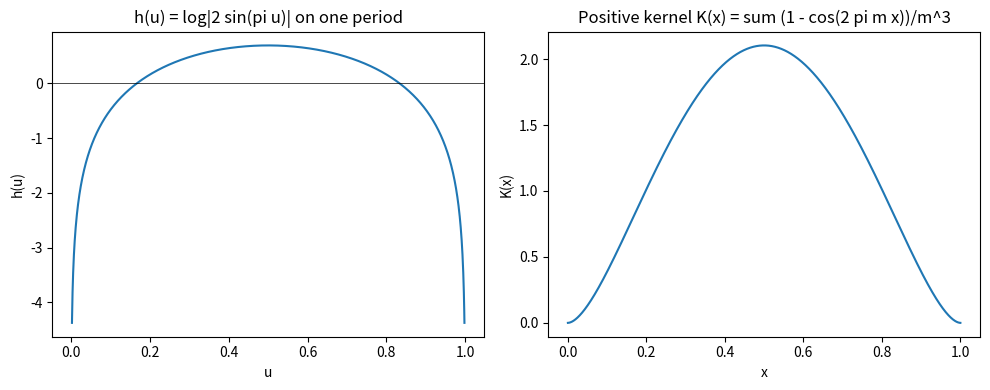
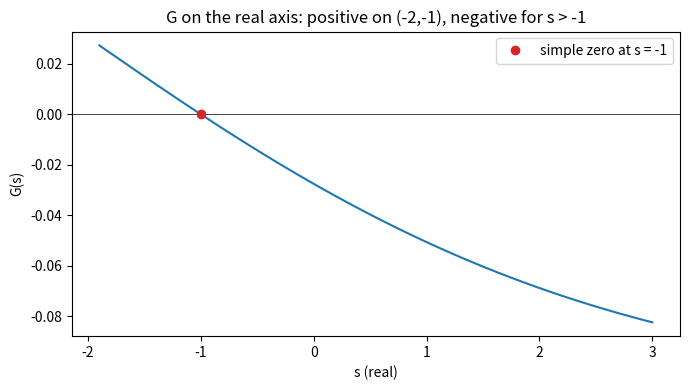

Recreate these plots in Python, in order.
# Kernel and real-axis plots. G is computed from the positive kernel K:
#   G(s) = -(s+1)(s+2) H(s)/(4 pi^2),  H(s) = int_0^1 K(x) sum_{n>=1} (n+x)^{-s-3} dx  (midpoint rule + Euler-Maclaurin tail).
import numpy as np
import matplotlib; matplotlib.use('Agg')
import matplotlib.pyplot as plt
M, N, L = 2000, 24, 8192
x = (np.arange(L) + 0.5)/L
K = np.zeros(L)
for m0 in range(1, M+1, 200):
    m = np.arange(m0, min(m0+200, M+1))[:, None]
    K += ((1 - np.cos(2*np.pi*m*x[None, :]))/m**3).sum(axis=0)
def H(s):
    a = s + 3; tot = 0j
    for n in range(1, N+1): tot += (K*(n + x)**(-a)).sum()
    b = N + 1 + x
    tot += (K*(b**(1-a)/(a-1) + b**(-a)/2 + a*b**(-a-1)/12 - a*(a+1)*(a+2)*b**(-a-3)/720)).sum()
    return tot/L
def G(s): return -(s+1)*(s+2)*H(s)/(4*np.pi**2)
# kernel
u = np.linspace(0.002, 0.998, 2000)
fig, axs = plt.subplots(1, 2, figsize=(10, 4))
axs[0].plot(u, np.log(2*np.sin(np.pi*u))); axs[0].axhline(0, color='k', lw=0.5); axs[0].set_title('h(u) = log|2 sin(pi u)| on one period'); axs[0].set_xlabel('u'); axs[0].set_ylabel('h(u)')
axs[1].plot(x, K); axs[1].set_title('Positive kernel K(x) = sum (1 - cos(2 pi m x))/m^3'); axs[1].set_xlabel('x'); axs[1].set_ylabel('K(x)')
fig.tight_layout(); fig.savefig('fig_kernel.png', dpi=200)
# G on the real axis
sr = np.linspace(-1.9, 3, 99); Gr = np.array([G(complex(v, 0)).real for v in sr])
fig, ax = plt.subplots(figsize=(7, 4)); ax.plot(sr, Gr); ax.axhline(0, color='k', lw=0.5); ax.plot([-1], [0], 'o', color='tab:red', label='simple zero at s = -1')
ax.set_xlabel('s (real)'); ax.set_ylabel('G(s)'); ax.set_title('G on the real axis: positive on (-2,-1), negative for s > -1'); ax.legend()
fig.tight_layout(); fig.savefig('fig_G_real.png', dpi=200)
print("G(1) =", G(1+0j).real, " G(-1) =", G(-1+0j).real)
